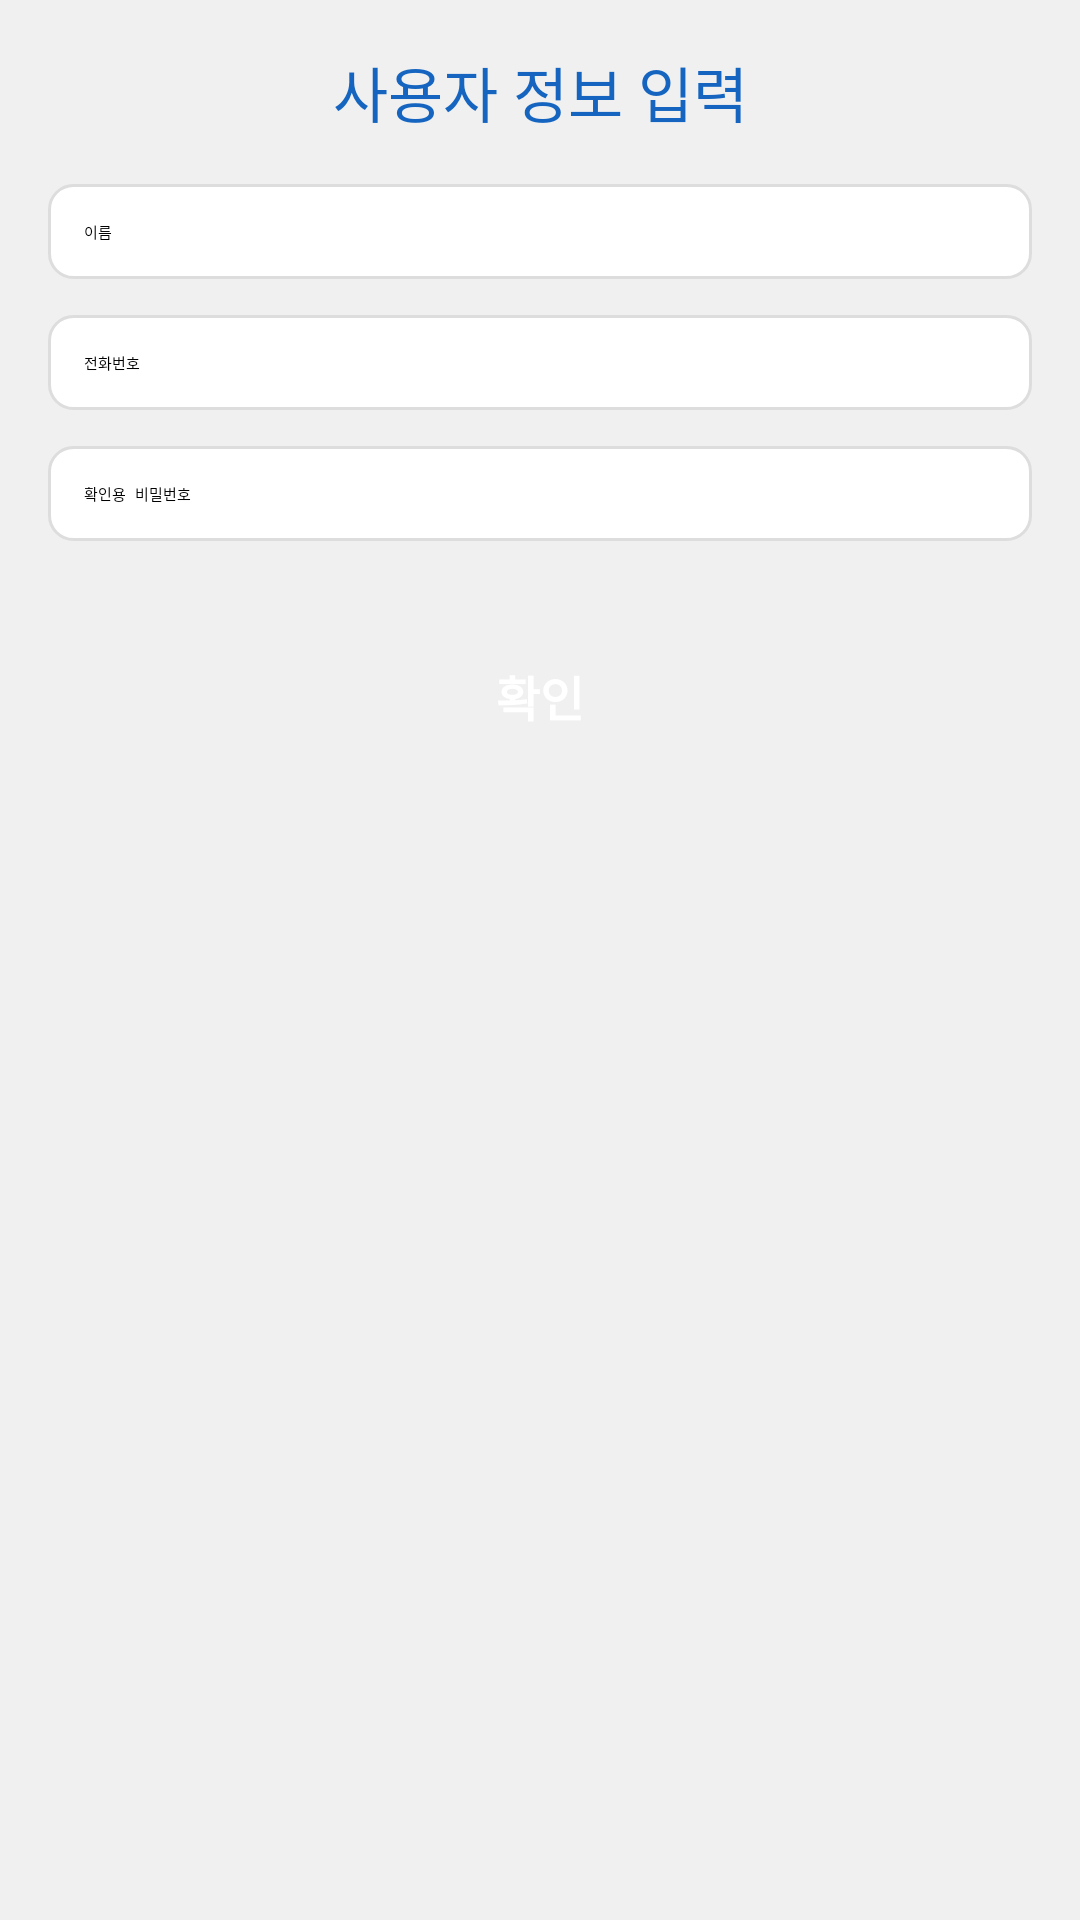

Here is an Android app screen rendered from its layout file. Give the layout XML and the strings, colors and styles it references.
<!-- AndroidManifest.xml: application theme Theme.QuickBus -->
<!-- res/layout/activity_user_info.xml -->
<?xml version="1.0" encoding="utf-8"?>
<LinearLayout xmlns:android="http://schemas.android.com/apk/res/android"
    android:layout_width="match_parent"
    android:layout_height="match_parent"
    android:orientation="vertical"
    android:padding="16dp"
    android:background="#F0F0F0">

    <TextView
        android:layout_width="match_parent"
        android:layout_height="wrap_content"
        android:text="사용자 정보 입력"
        android:textSize="20sp"
        android:gravity="center"
        android:textColor="#1565C0"
        android:layout_marginBottom="16dp"/>

    <EditText
        android:id="@+id/editTextName"
        android:layout_width="match_parent"
        android:layout_height="wrap_content"
        android:hint="이름"
        android:padding="12dp"
        android:background="@drawable/rounded_edittext"
        android:layout_marginBottom="12dp"/>

    <EditText
        android:id="@+id/editTextPhone"
        android:layout_width="match_parent"
        android:layout_height="wrap_content"
        android:hint="전화번호"
        android:padding="12dp"
        android:background="@drawable/rounded_edittext"
        android:layout_marginBottom="12dp"
        android:inputType="phone"/>

    <EditText
        android:id="@+id/editTextPassword"
        android:layout_width="match_parent"
        android:layout_height="wrap_content"
        android:hint="확인용 비밀번호"
        android:padding="12dp"
        android:background="@drawable/rounded_edittext"
        android:layout_marginBottom="12dp"
        android:inputType="textPassword"/>

    <Button
        android:id="@+id/btnConfirm"
        android:layout_width="wrap_content"
        android:layout_height="wrap_content"
        android:text="확인"
        android:layout_gravity="center_horizontal"
        android:backgroundTint="#1565C0"
        android:textColor="#FFFFFF"
        android:textSize="16sp"
        android:textStyle="bold"
        android:padding="12dp"
        android:layout_marginTop="16dp"/>
</LinearLayout>
<!-- resources referenced by this layout -->
<resources>
  <!-- drawable rounded_edittext (drawable) -->
  <?xml version="1.0" encoding="utf-8"?>
  <shape xmlns:android="http://schemas.android.com/apk/res/android">
      <solid android:color="#FFFFFF"/>
      <corners android:radius="8dp"/>
      <padding android:left="16dp" android:top="8dp" android:right="16dp" android:bottom="8dp"/>
      <stroke android:width="1dp" android:color="#DDDDDD"/>
  
  </shape>
</resources>
